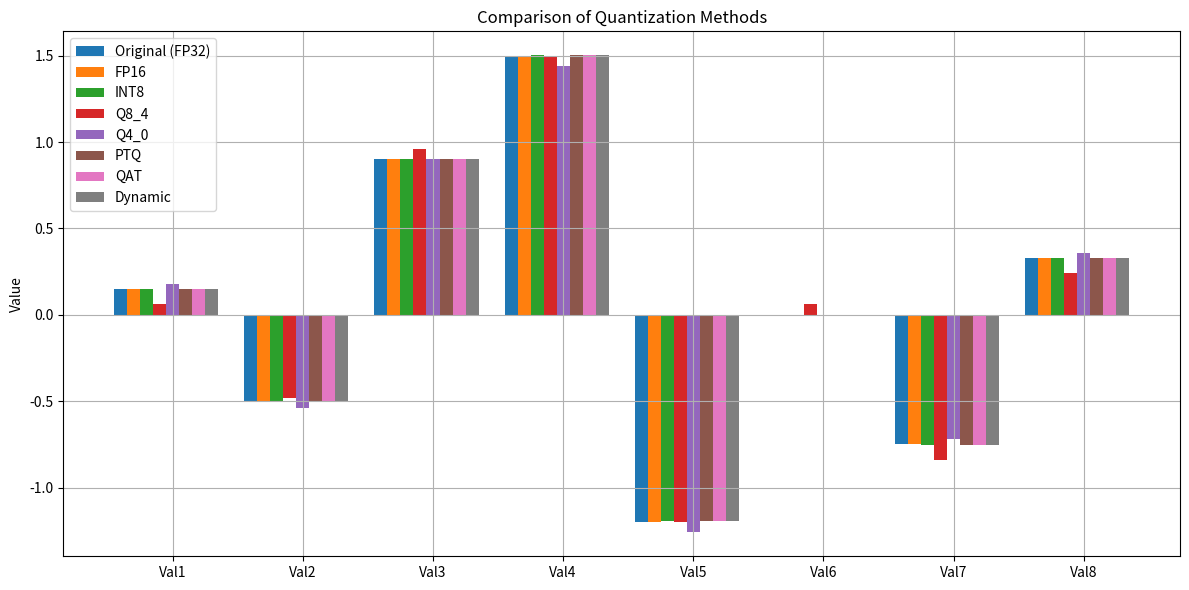

The script that saved this image:
import numpy as np
import matplotlib.pyplot as plt

"""
Explicação dos Métodos de Quantização
FP32 (32-bit Floating Point): A representação original dos dados de ponto flutuante, com alta precisão e sem perda de dados.
FP16 (16-bit Floating Point): Reduz os dados para 16 bits, diminuindo o uso de memória e a precisão, mas é mais eficiente em termos de computação.
INT8 (8-bit Integer): Converte valores para inteiros de 8 bits, reduzindo drasticamente o tamanho do modelo. Este é um método comum em quantização pós-treinamento (PTQ).
Q8_4 (Quantization with Offset): Usa 8 bits para os valores e 4 bits para o offset, melhorando a precisão para distribuições de dados específicas.
Q4_0 (4-bit Quantization): Uma forma agressiva de quantização que reduz os valores para 4 bits, com maior perda de precisão.
Quantização Pós-Treinamento (PTQ): Aplicada após o treinamento do modelo, normalmente similar à quantização INT8, mas pode incluir ajustes para reduzir a perda de precisão.
Treinamento com Consciência de Quantização (QAT): O modelo é treinado levando em consideração a quantização, permitindo que o modelo se ajuste a possíveis perdas de precisão.
Quantização Dinâmica: Aplica a quantização apenas durante a inferência, sem alterar os pesos armazenados no modelo.
"""

# Valores de ponto flutuante de exemplo
float_values = np.array([0.15, -0.5, 0.9, 1.5, -1.2, 0.0, -0.75, 0.33])

# Funções de quantização
def quantize_no_offset(values, num_bits):
    scale = (np.max(values) - np.min(values)) / (2**num_bits - 1)
    quantized_values = np.round(values / scale).astype(int)
    return quantized_values, scale

def quantize_with_offset(values, num_bits, offset_bits):
    scale = (np.max(values) - np.min(values)) / (2**(num_bits - offset_bits) - 1)
    offset = np.min(values)
    quantized_values = np.round((values - offset) / scale).astype(int)
    return quantized_values, scale, offset

def dequantize(quantized_values, scale, offset=0):
    return quantized_values * scale + offset

# FP32 (32-bit Floating Point) - Representação Original
fp32_values = float_values.astype(np.float32)

# FP16 (16-bit Floating Point)
fp16_values = float_values.astype(np.float16)

# INT8 Quantization (8-bit Integer)
int8_quantized, scale_int8 = quantize_no_offset(float_values, 8)
int8_dequantized = dequantize(int8_quantized, scale_int8)

# Q8_4 Quantization (8-bit with 4-bit offset)
quant_with_offset, scale_with_offset, offset = quantize_with_offset(float_values, 8, 4)
dequant_with_offset = dequantize(quant_with_offset, scale_with_offset, offset)

# Q4_0 Quantization (4-bit quantization)
quant_q4_0, scale_q4_0 = quantize_no_offset(float_values, 4)
dequant_q4_0 = dequantize(quant_q4_0, scale_q4_0)

# Quantização Pós-Treinamento (PTQ)
ptq_quantized, scale_ptq = quantize_no_offset(float_values, 8)
ptq_dequantized = dequantize(ptq_quantized, scale_ptq)

# Treinamento com Consciência de Quantização (QAT)
qat_quantized, scale_qat = quantize_no_offset(float_values, 8)
qat_dequantized = dequantize(qat_quantized, scale_qat)

# Quantização Dinâmica
dynamic_quantized, scale_dynamic = quantize_no_offset(float_values, 8)
dynamic_dequantized = dequantize(dynamic_quantized, scale_dynamic)

# Plotando os valores originais e os dequantizados para comparação
methods = {
    'Original (FP32)': fp32_values,
    'FP16': fp16_values,
    'INT8': int8_dequantized,
    'Q8_4': dequant_with_offset,
    'Q4_0': dequant_q4_0,
    'PTQ': ptq_dequantized,
    'QAT': qat_dequantized,
    'Dynamic': dynamic_dequantized,
}

plt.figure(figsize=(12, 6))
x = np.arange(len(float_values))
width = 0.1

for i, (method, values) in enumerate(methods.items()):
    plt.bar(x + i * width, values, width, label=method)

plt.xticks(x + width * 4, [f'Val{i+1}' for i in range(len(float_values))])
plt.ylabel('Value')
plt.title('Comparison of Quantization Methods')
plt.legend(loc='upper left')
plt.grid(True)
plt.tight_layout()
plt.show()
